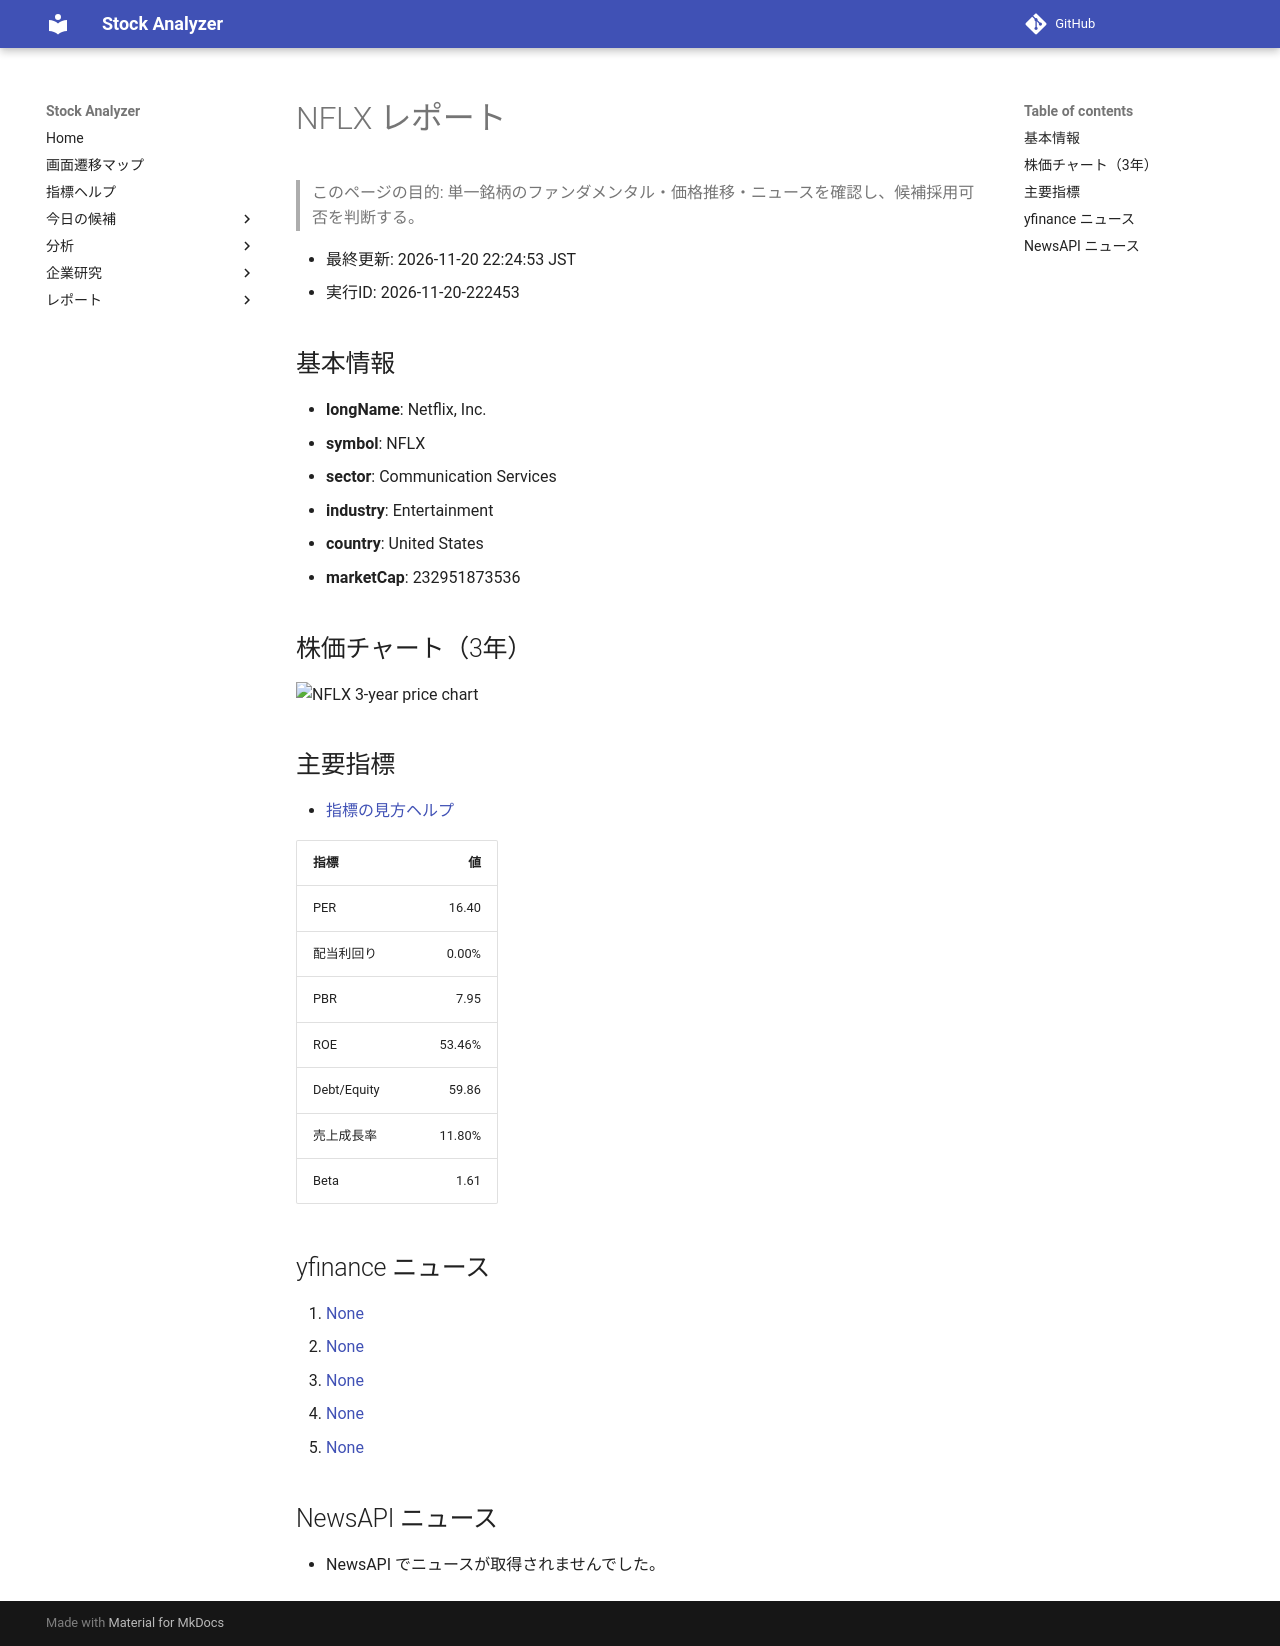

repository: Yumi-note/Making-APP · page: reports/2026-11-20/222453/NFLX/index.html · generator: mkdocs

# NFLX レポート

> このページの目的: 単一銘柄のファンダメンタル・価格推移・ニュースを確認し、候補採用可否を判断する。

- 最終更新: 2026-11-20 22:24:53 JST
- 実行ID: 2026-11-20-222453

## 基本情報

- **longName**: Netflix, Inc.
- **symbol**: NFLX
- **sector**: Communication Services
- **industry**: Entertainment
- **country**: United States
- **marketCap**: 232951873536

## 株価チャート（3年）

![NFLX 3-year price chart](NFLX_3y.png)

## 主要指標

- [指標の見方ヘルプ](../../../../indicators.md)

| 指標 | 値 |
|---|---:|
| PER | 16.40 |
| 配当利回り | 0.00% |
| PBR | 7.95 |
| ROE | 53.46% |
| Debt/Equity | 59.86 |
| 売上成長率 | 11.80% |
| Beta | 1.61 |

## yfinance ニュース

1. [None](None)
2. [None](None)
3. [None](None)
4. [None](None)
5. [None](None)

## NewsAPI ニュース

- NewsAPI でニュースが取得されませんでした。
